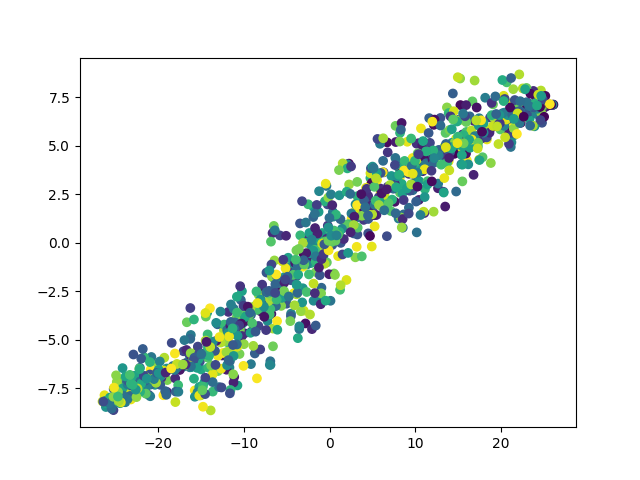

The data file committed next to this chart (first rows):
	dim1	dim2	pt
E117_137	-5.012	-3.139	0.2722
E989_493	2.567	1.236	0.9899
E126_290	-14.17	-5.141	0.5806
E737_60	-18.95	-7.687	0.1169
E907_62	-13.74	-5.421	0.121
E381_125	-15.75	-6.211	0.248
E582_373	-24.12	-7.548	0.748
E972_110	-11.29	-4.363	0.2177
E700_199	0.387	1.585	0.3972
E101_372	8.199	2.868	0.746
E553_260	-13.38	-6.383	0.5202
E608_14	22.3	6.176	0.02419
E543_194	-22.12	-6.438	0.3871
E359_476	-10.56	-4.164	0.9556
E504_168	24.5	6.93	0.3347
E183_212	6.722	2.05	0.4234
E246_228	21.54	5.54	0.4556
E817_133	-5.344	-1.964	0.2641
E640_26	-6.339	-3.249	0.04839
E943_49	-9.921	-4.662	0.09476
E287_420	-20.39	-6.249	0.8427
E278_287	9.563	3.002	0.5746
E660_270	-16.47	-6.104	0.5403
E221_107	-16.39	-5.734	0.2117
E214_372	8.213	2.58	0.746
E383_206	22.69	6.708	0.4113
E869_271	17.58	5.456	0.5423
E886_6	20.84	5.984	0.008065
E732_205	-16.18	-4.749	0.4093
E569_253	-19	-6.478	0.506
E18_363	-14.09	-5.033	0.7278
E957_63	10.85	3.684	0.123
E994_483	21.35	6.745	0.9698
E191_166	-0.9456	-2.316	0.3306
E211_200	15.38	4.045	0.3992
E598_26	-6.788	-3.664	0.04839
E319_172	8.647	1.462	0.3427
E612_83	3.983	1.177	0.1633
E83_25	-6.251	-2.381	0.04637
E791_17	6.717	5.169	0.03024
E492_224	-22.8	-6.858	0.4476
E752_466	14.75	5.357	0.9355
E113_261	-3.114	-2.343	0.5222
E808_211	-10.64	-4.003	0.4214
E711_443	-4.964	-1.09	0.8891
E325_164	-0.9038	-1.083	0.3266
E739_87	-16.46	-6.187	0.1714
E741_240	13.44	4.381	0.4798
E866_165	-10.35	-2.951	0.3286
E115_23	15.84	5.339	0.04234
E50_35	-9.109	-4.58	0.06653
E908_330	-21.15	-7.052	0.6613
E158_314	4.762	3.335	0.629
E330_391	-6.5	0.8677	0.7843
E555_498	-19.39	-7.854	1.0
E519_105	18.73	6.454	0.2077
E836_384	6.185	1.858	0.7702
E292_109	16.34	5.507	0.2157
E362_456	3.286	2.123	0.9153
E322_43	20.78	5.575	0.08266
... 940 more rows
